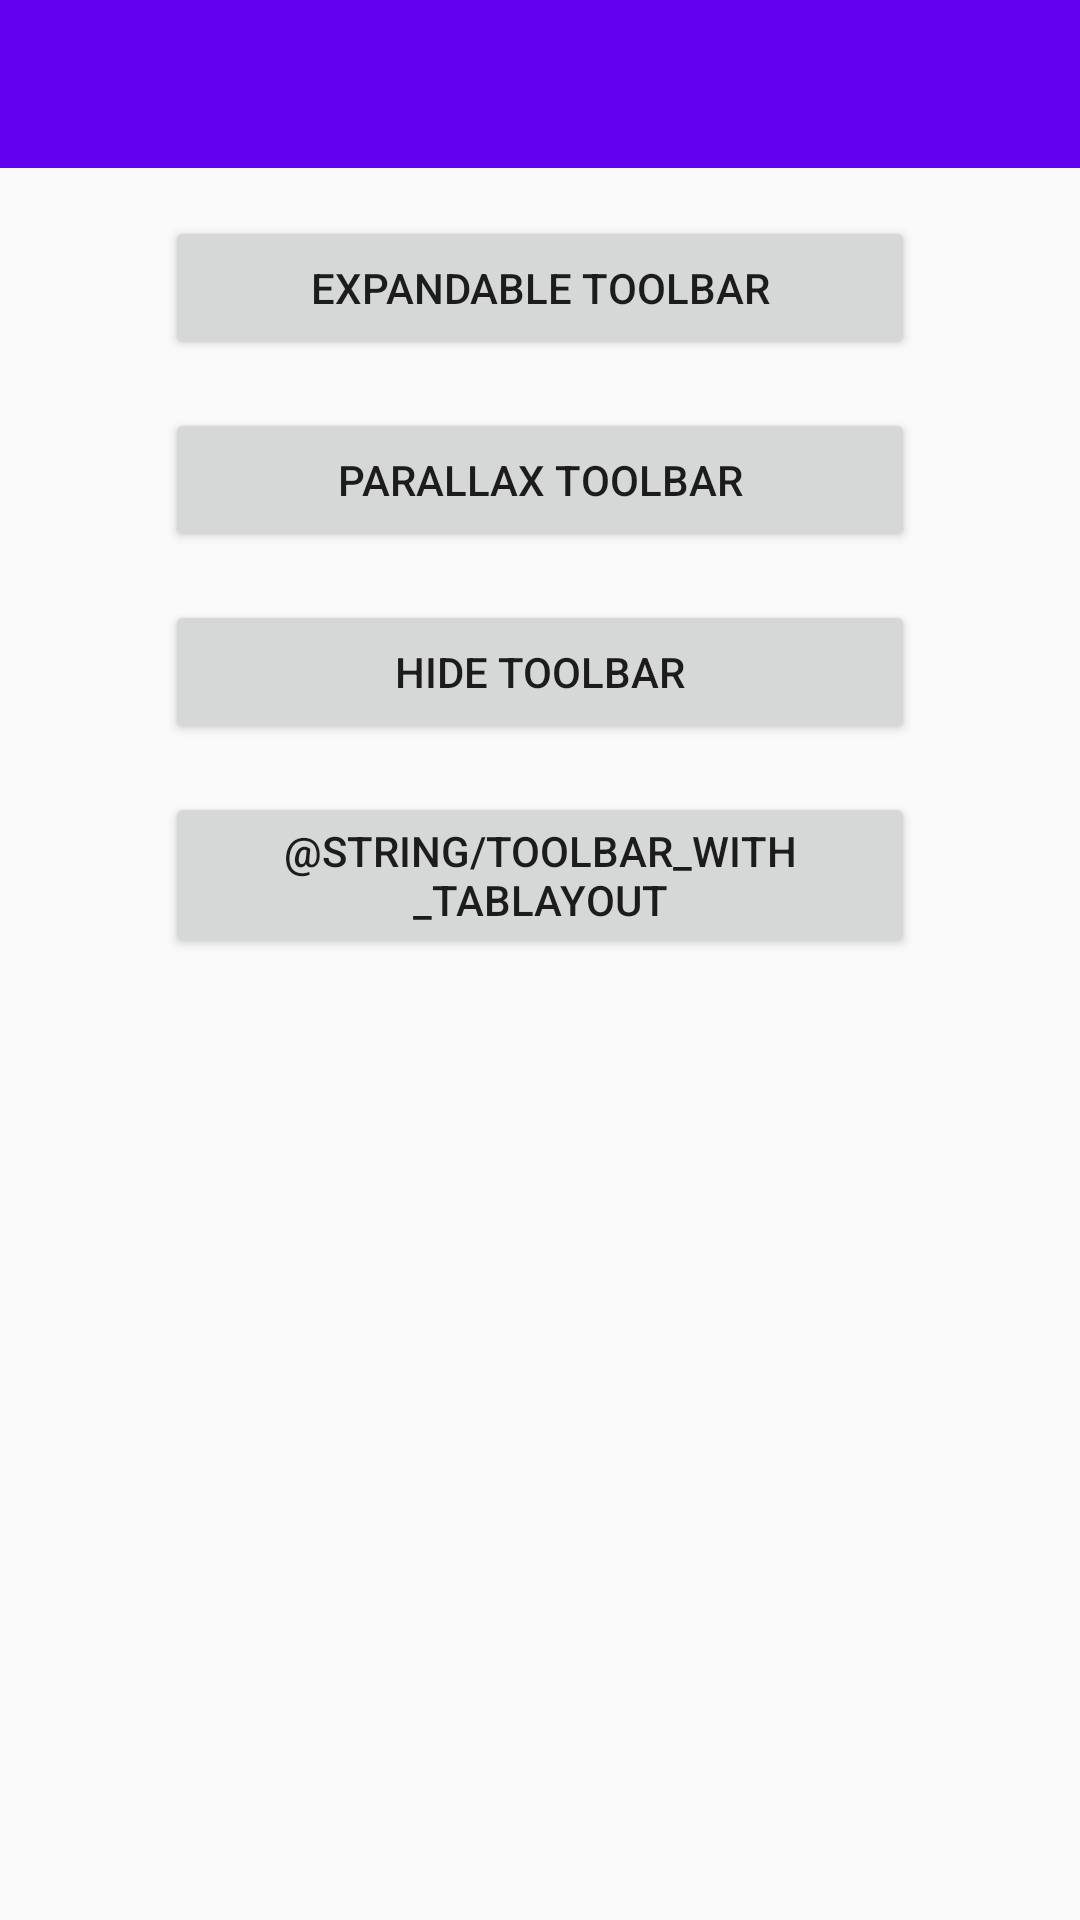

Here is an Android app screen rendered from its layout file. Give the layout XML and the strings, colors and styles it references.
<!-- AndroidManifest.xml: activity theme AppTheme.NoActionBar -->
<!-- res/layout/activity_main.xml -->
<?xml version="1.0" encoding="utf-8"?>
<LinearLayout
    xmlns:android="http://schemas.android.com/apk/res/android"
    xmlns:app="http://schemas.android.com/apk/res-auto"
    android:layout_width="match_parent"
    android:layout_height="match_parent"
    android:fitsSystemWindows="true"
    android:orientation="vertical">

    <android.support.design.widget.AppBarLayout
        android:layout_width="match_parent"
        android:layout_height="wrap_content"
        android:theme="@style/AppTheme.AppBarOverlay">

        <android.support.v7.widget.Toolbar
            android:id="@+id/toolbar"
            android:layout_width="match_parent"
            android:layout_height="?attr/actionBarSize"
            android:background="?attr/colorPrimary"
            app:popupTheme="@style/AppTheme.PopupOverlay"/>

    </android.support.design.widget.AppBarLayout>

    <LinearLayout
        xmlns:android="http://schemas.android.com/apk/res/android"
        xmlns:app="http://schemas.android.com/apk/res-auto"
        android:layout_width="250dp"
        android:id="@+id/bellow_actionbar"
        android:layout_height="match_parent"
        android:layout_gravity="center"
        android:layout_marginTop="16dp"
        android:orientation="vertical">

        <Button
            android:id="@+id/expandable_toolbar"
            android:layout_width="match_parent"
            android:layout_height="wrap_content"
            android:text="@string/expandable_toolbar"/>

        <Button
            android:id="@+id/parallax_toolbar"
            android:layout_width="match_parent"
            android:layout_height="wrap_content"
            android:layout_gravity="center"
            android:layout_marginTop="16dp"
            android:text="@string/parallax_toolbar"/>

        <Button
            android:id="@+id/hide_toolbar"
            android:layout_width="match_parent"
            android:layout_height="wrap_content"
            android:layout_gravity="center"
            android:layout_marginTop="16dp"
            android:text="@string/hide_toolbar"/>

        <Button
            android:id="@+id/toolbar_with_tablayout"
            android:layout_width="match_parent"
            android:layout_height="wrap_content"
            android:layout_gravity="center"
            android:layout_marginTop="16dp"
            android:text="@string/toolbar_with_tablayout"/>

    </LinearLayout>

</LinearLayout>
<!-- resources referenced by this layout -->
<resources>
  <string name="expandable_toolbar">Expandable toolbar</string>
  <string name="hide_toolbar">HIde toolbar</string>
  <string name="parallax_toolbar">Parallax toolbar</string>
  <style name="AppTheme.AppBarOverlay" parent="ThemeOverlay.AppCompat.Dark.ActionBar" />
  <style name="AppTheme.PopupOverlay" parent="ThemeOverlay.AppCompat.Light" />
  <style name="AppTheme.NoActionBar">
          <item name="windowActionBar">false</item>
          <item name="windowNoTitle">true</item>
          <item name="android:windowTranslucentStatus">true</item>
          <item name="android:windowTranslucentNavigation">true</item>
          <item name="android:clipToPadding">false</item>
      </style>
</resources>
